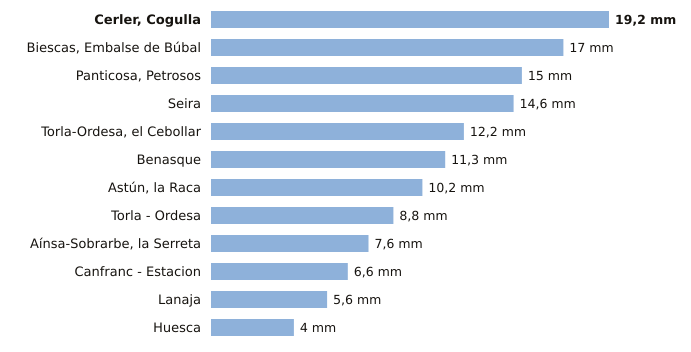

Values plotted in this chart, from the file beside it:
estacion, provincia, indicativo, mm_6_dias_anteriores, mm_hoy, mm_7_dias, horas_de_hoy
Cerler, Cogulla, Huesca, 9839V, 19.2, 0.0, 19.2, 3
Biescas, Embalse de Búbal, Huesca, 9453X, 17.0, 0.0, 17.0, 3
Panticosa, Petrosos, Huesca, 9451F, 15.0, 0.0, 15.0, 3
Seira, Huesca, 9843A, 14.6, 0.0, 14.6, 3
Torla-Ordesa, el Cebollar, Huesca, 9814I, 12.2, 0.0, 12.2, 3
Benasque, Huesca, 9838B, 11.3, 0.0, 11.3, 3
Astún, la Raca, Huesca, 9195C, 10.2, 0.0, 10.2, 3
Torla - Ordesa, Huesca, 9814X, 8.8, 0.0, 8.8, 3
Aínsa-Sobrarbe, la Serreta, Huesca, 9808X, 7.6, 0.0, 7.6, 3
Canfranc - Estacion, Huesca, 9198X, 6.6, 0.0, 6.6, 3
Lanaja, Huesca, 9908X, 5.6, 0.0, 5.6, 3
Huesca, Huesca, 9901X, 4.0, 0.0, 4.0, 3
